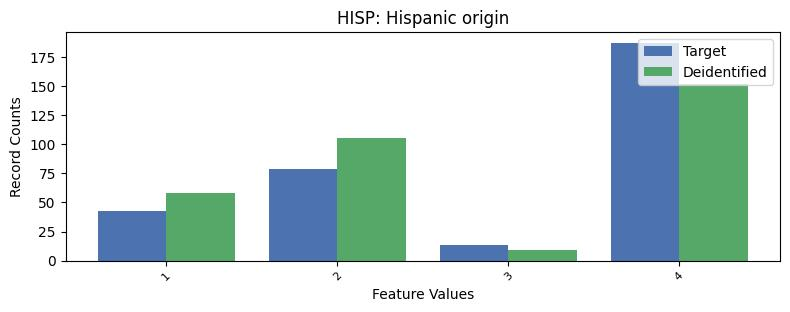

The file beside this chart, header and first rows:
, HISP, count_target, count_deidentified
0, 0, 7312, 7310
1, 4, 187, 152
2, 2, 79, 105
3, 1, 43, 58
4, 3, 13, 9
